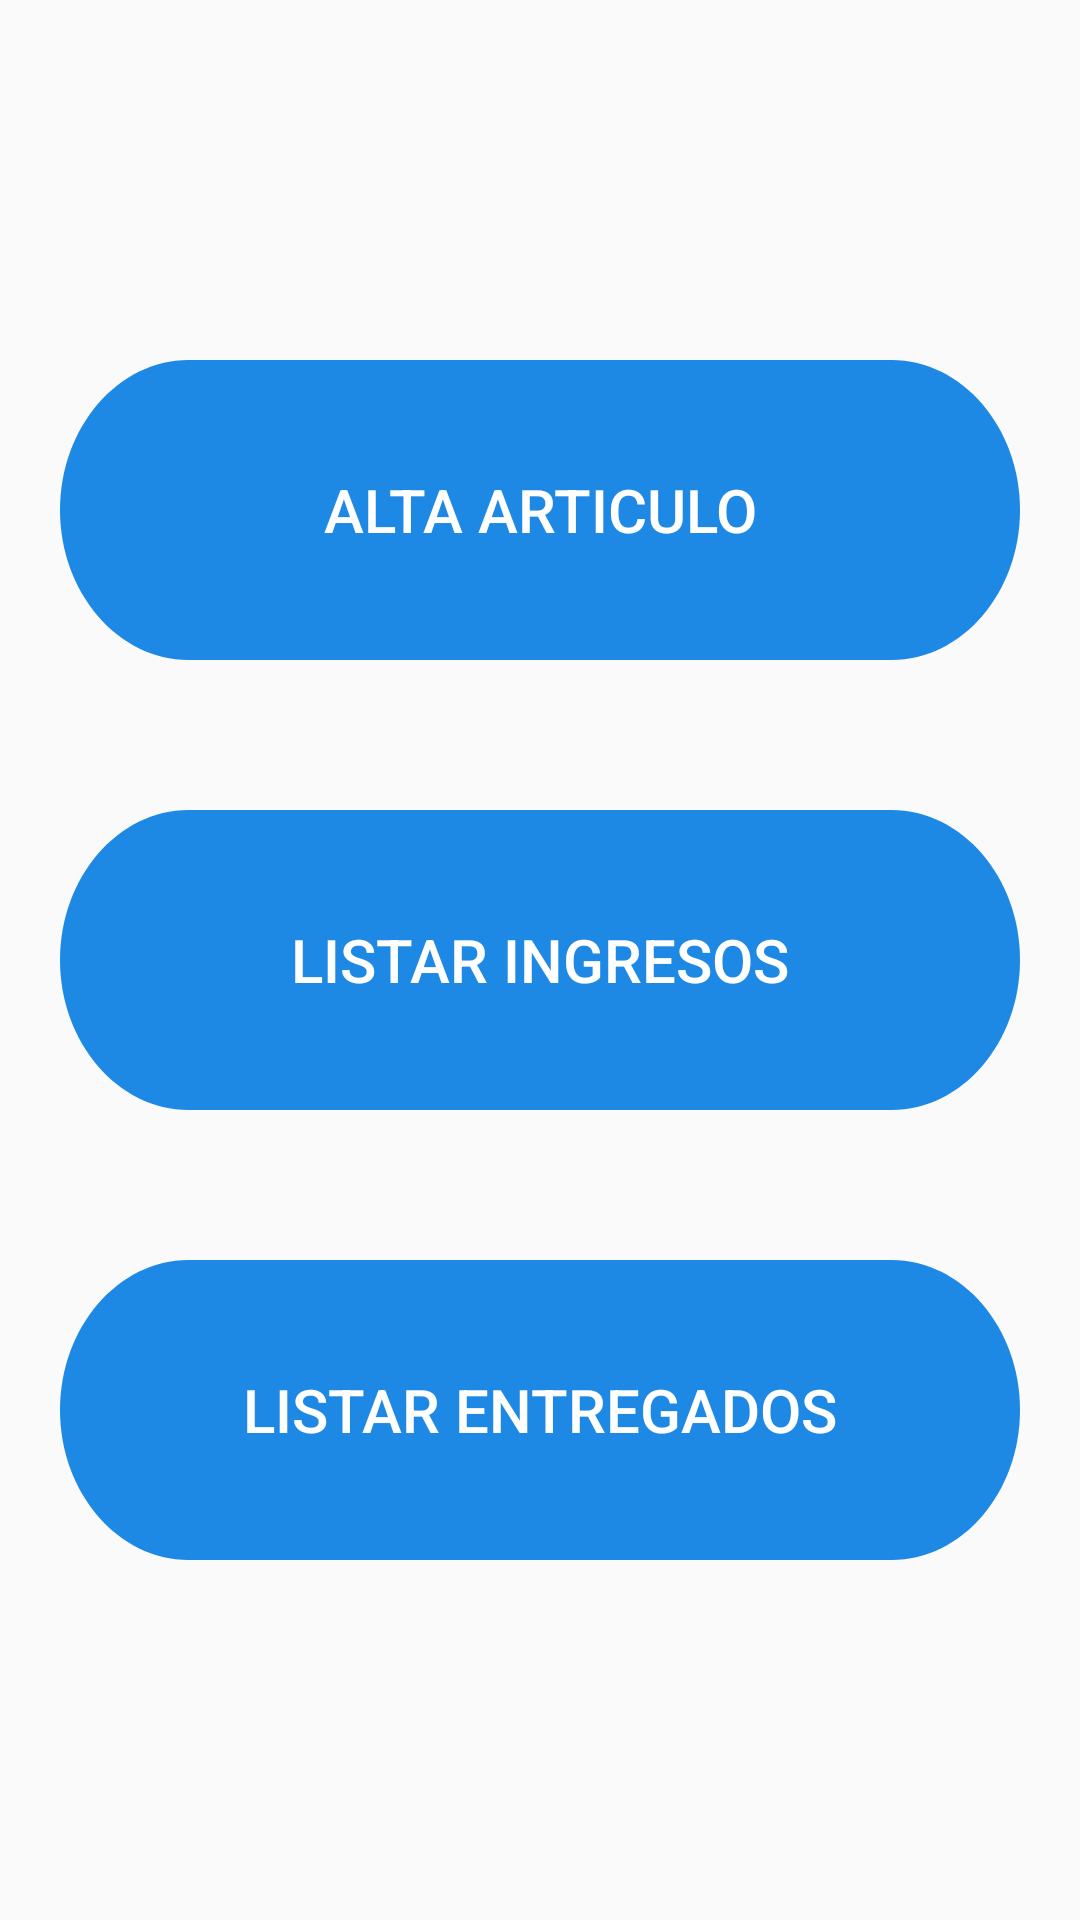

Here is an Android app screen rendered from its layout file. Give the layout XML and the strings, colors and styles it references.
<!-- AndroidManifest.xml: application theme AppTheme -->
<!-- res/layout/fragment_home.xml -->
<?xml version="1.0" encoding="utf-8"?>
<FrameLayout xmlns:android="http://schemas.android.com/apk/res/android"
    xmlns:app="http://schemas.android.com/apk/res-auto"
    xmlns:tools="http://schemas.android.com/tools"
    android:layout_width="match_parent"
    android:layout_height="match_parent"
    tools:context=".ui.screens.HomeFragment">

    <androidx.constraintlayout.widget.ConstraintLayout
        android:layout_width="match_parent"
        android:layout_height="match_parent"
        android:background="@drawable/background_default"
        android:paddingStart="@dimen/dimen20dp"
        android:paddingEnd="@dimen/dimen20dp">

        <androidx.constraintlayout.widget.ConstraintLayout
            android:layout_width="match_parent"
            android:layout_height="wrap_content"
            app:layout_constraintBottom_toBottomOf="parent"
            app:layout_constraintEnd_toEndOf="parent"
            app:layout_constraintStart_toStartOf="parent"
            app:layout_constraintTop_toTopOf="parent">

            <Button
                android:id="@+id/btn_add_item"
                android:layout_width="match_parent"
                android:layout_height="@dimen/dimen100dp"
                android:background="@drawable/backgorund_button_two"
                android:text="@string/txt_add_item"
                android:textColor="@color/white_color"
                android:textSize="20sp"
                app:layout_constraintEnd_toEndOf="parent"
                app:layout_constraintStart_toStartOf="parent"
                app:layout_constraintTop_toTopOf="parent" />

            <Button
                android:id="@+id/btn_list_entered"
                android:layout_width="match_parent"
                android:layout_height="@dimen/dimen100dp"
                android:layout_marginTop="@dimen/dimen50dp"
                android:background="@drawable/backgorund_button_two"
                android:text="@string/txt_list_item_entered"
                android:textColor="@color/white_color"
                android:textSize="20sp"
                app:layout_constraintEnd_toEndOf="parent"
                app:layout_constraintStart_toStartOf="parent"
                app:layout_constraintTop_toBottomOf="@id/btn_add_item" />

            <Button
                android:id="@+id/btn_list_delivered"
                android:layout_width="match_parent"
                android:layout_height="@dimen/dimen100dp"
                android:layout_marginTop="@dimen/dimen50dp"
                android:background="@drawable/backgorund_button_two"
                android:text="@string/txt_list_item_delivered"
                android:textColor="@color/white_color"
                android:textSize="20sp"
                app:layout_constraintEnd_toEndOf="parent"
                app:layout_constraintStart_toStartOf="parent"
                app:layout_constraintTop_toBottomOf="@id/btn_list_entered" />

        </androidx.constraintlayout.widget.ConstraintLayout>
    </androidx.constraintlayout.widget.ConstraintLayout>
</FrameLayout>
<!-- resources referenced by this layout -->
<resources>
  <color name="white_color">#FFFFFF</color>
  <dimen name="dimen100dp">100dp</dimen>
  <dimen name="dimen20dp">20dp</dimen>
  <dimen name="dimen50dp">50dp</dimen>
  <!-- drawable backgorund_button_two (drawable) -->
  <vector xmlns:android="http://schemas.android.com/apk/res/android"
      android:width="140.456dp"
      android:height="37.6276dp"
      android:viewportWidth="14045"
      android:viewportHeight="3763">
    <path
        android:pathData="M1881,0l10283,0c1035,0 1881,847 1881,1881l0,0c0,1035 -846,1882 -1881,1882l-10283,0c-1034,0 -1881,-847 -1881,-1882l0,0c0,-1034 847,-1881 1881,-1881z"
        android:fillColor="@color/md_blue_600"/>
  </vector>
  <string name="txt_add_item">ALTA ARTICULO</string>
  <string name="txt_list_item_delivered">LISTAR ENTREGADOS</string>
  <string name="txt_list_item_entered">LISTAR INGRESOS</string>
  <style name="AppTheme" parent="Theme.AppCompat.Light.DarkActionBar">
          
          <item name="colorPrimary">@color/colorPrimary</item>
          <item name="colorPrimaryDark">@color/colorPrimaryDark</item>
          <item name="colorAccent">@color/colorAccent</item>
      </style>
  <color name="md_blue_600">#1e88e5</color>
  <color name="colorPrimary">#6200EE</color>
  <color name="colorPrimaryDark">#3700B3</color>
  <color name="colorAccent">#03DAC5</color>
</resources>
